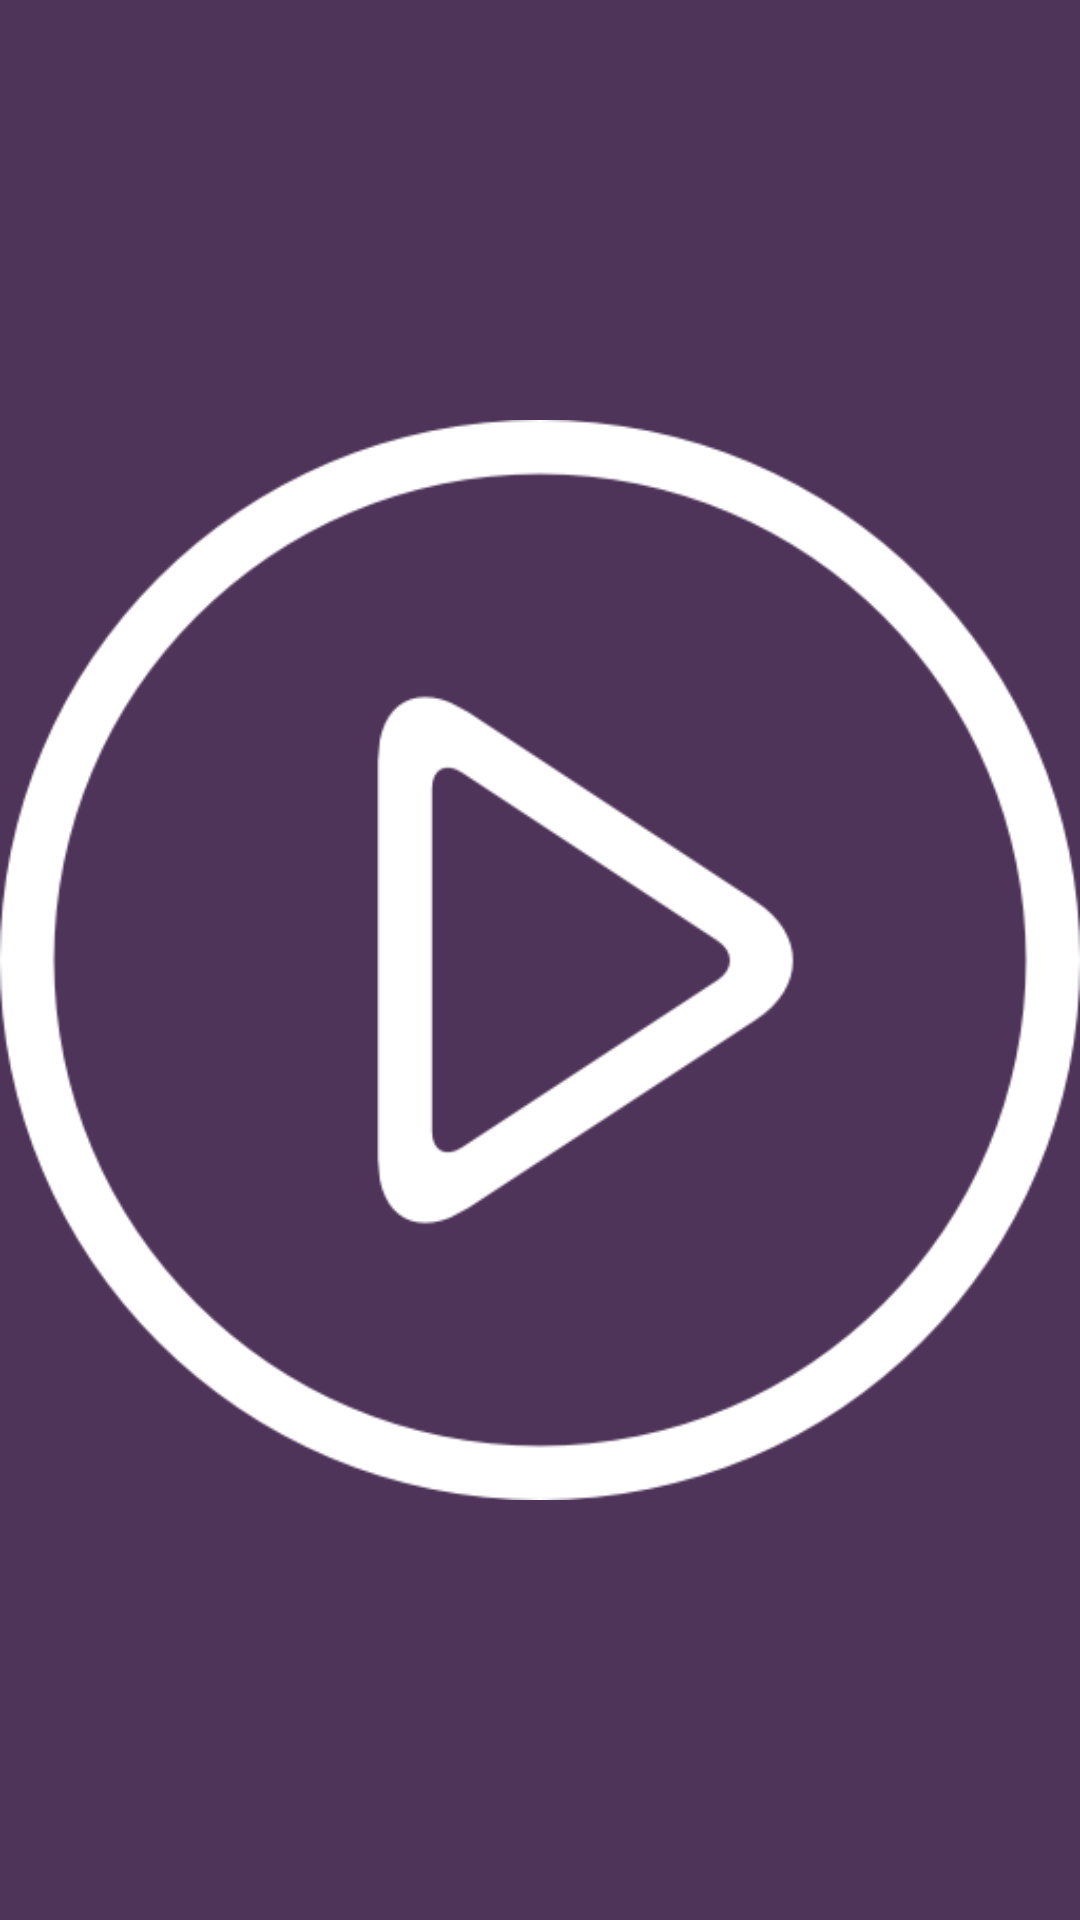

Android layout source for this screen:
<!-- AndroidManifest.xml: activity theme FullscreenTheme -->
<!-- res/layout/activity_splash.xml -->
<?xml version="1.0" encoding="utf-8"?>
<LinearLayout xmlns:android="http://schemas.android.com/apk/res/android"
    xmlns:tools="http://schemas.android.com/tools"
    android:id="@+id/activity_splash"
    android:layout_width="match_parent"
    android:layout_height="match_parent"
    android:orientation="vertical"
    android:background="@color/colorPrimaryDark"
    tools:context="com.example.anmolpc.playmmusicplayer.SplashActivity">
    <ImageView
        android:layout_width="match_parent"
        android:layout_height="match_parent"
        android:src="@drawable/play"
        android:visibility="visible"
        android:id="@+id/splashimg"/>
</LinearLayout>
<!-- resources referenced by this layout -->
<resources>
  <color name="colorPrimaryDark">#4F345A</color>
  <!-- drawable play: png bitmap (drawable, 15233 bytes) -->
  <style name="FullscreenTheme" parent="AppTheme">
          <item name="android:actionBarStyle">@style/FullscreenActionBarStyle</item>
          <item name="android:windowActionBarOverlay">true</item>
          <item name="android:windowBackground">@null</item>
          <item name="metaButtonBarStyle">?android:attr/buttonBarStyle</item>
          <item name="metaButtonBarButtonStyle">?android:attr/buttonBarButtonStyle</item>
      </style>
  <style name="AppTheme" parent="Theme.AppCompat.Light.DarkActionBar">
          
          <item name="colorPrimary">@color/colorPrimary</item>
          <item name="colorPrimaryDark">@color/colorPrimaryDark</item>
          <item name="colorAccent">@color/colorAccent</item>
      </style>
  <style name="FullscreenActionBarStyle" parent="Widget.AppCompat.ActionBar">
          <item name="android:background">@color/black_overlay</item>
      </style>
  <color name="colorPrimary">#5D4E6D</color>
  <color name="colorAccent">#441D6D</color>
  <color name="black_overlay">#66000000</color>
</resources>
